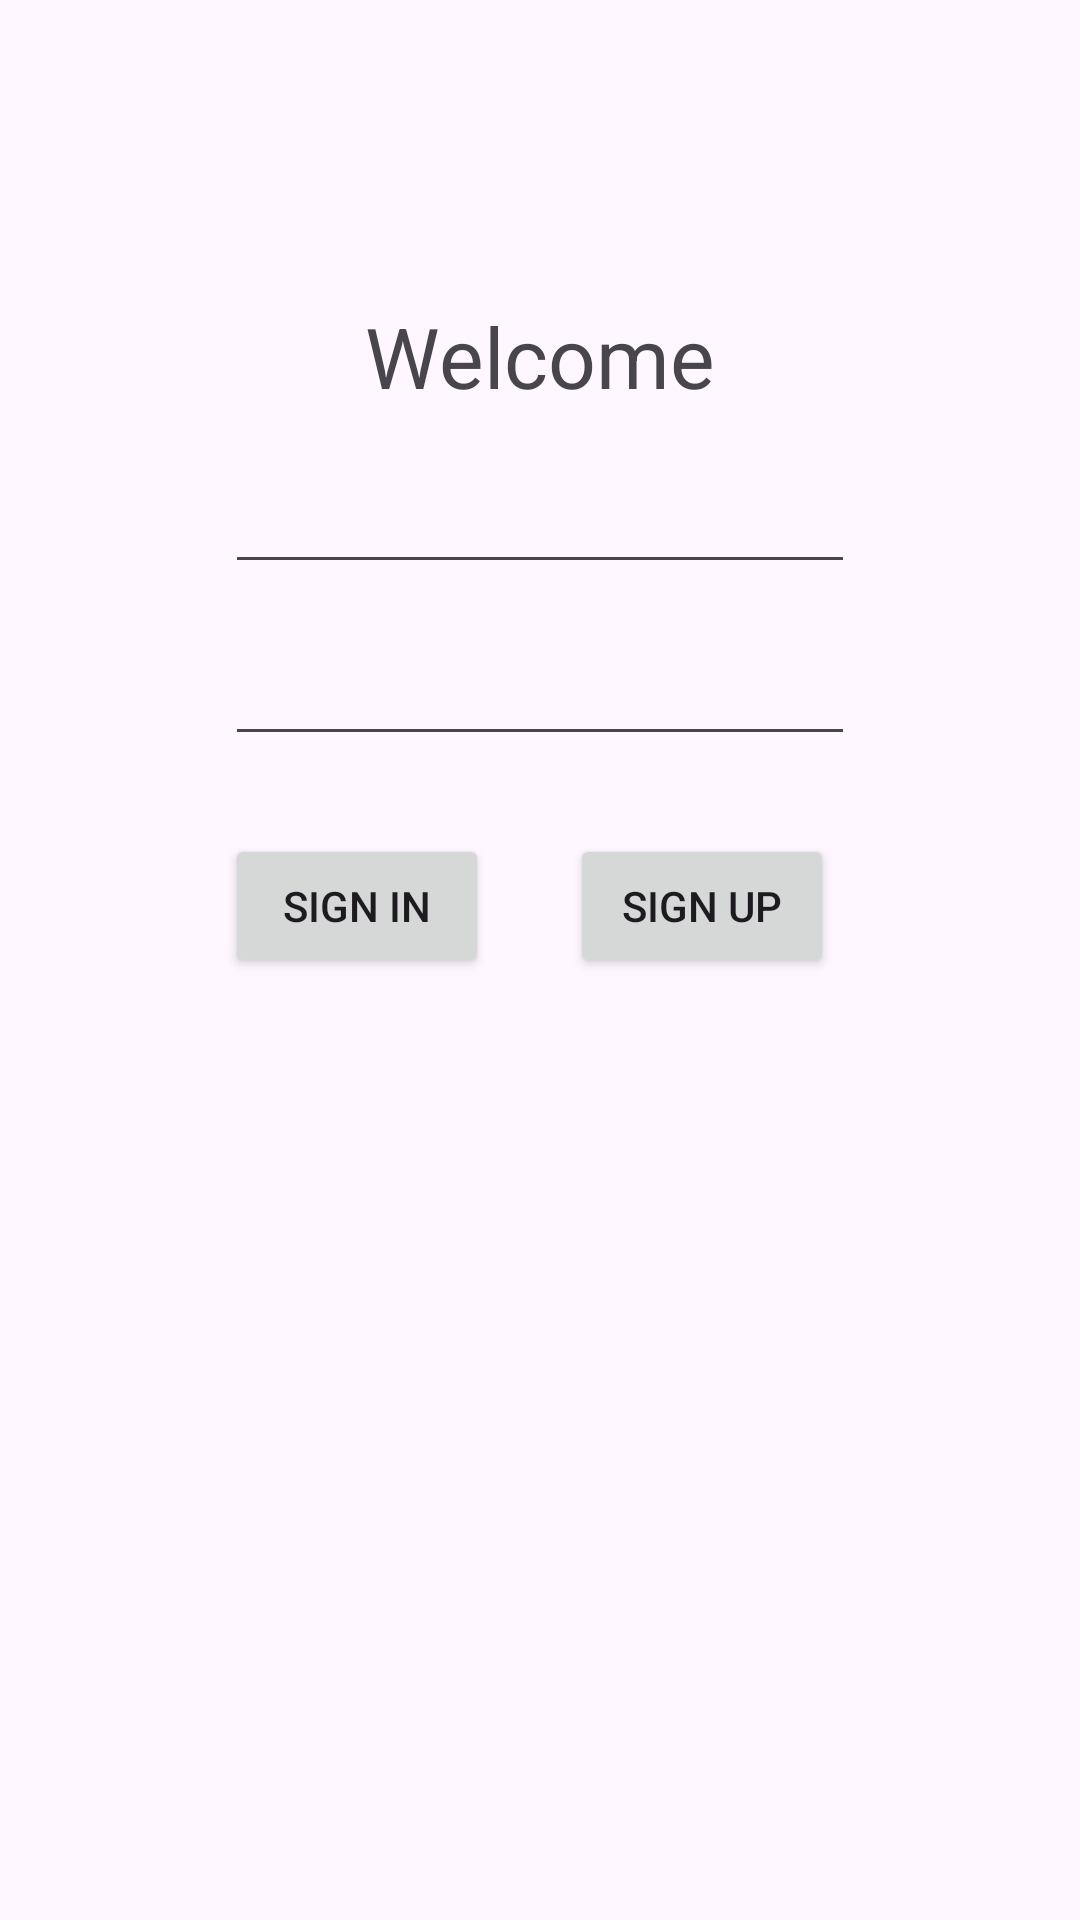

This screen was rendered from an Android layout file. Write that file and the resources it references.
<!-- AndroidManifest.xml: application theme Theme.RShare -->
<!-- res/layout/fragment_log_in.xml -->
<?xml version="1.0" encoding="utf-8"?>
<androidx.constraintlayout.widget.ConstraintLayout xmlns:android="http://schemas.android.com/apk/res/android"
    xmlns:app="http://schemas.android.com/apk/res-auto"
    xmlns:tools="http://schemas.android.com/tools"
    android:layout_width="match_parent"
    android:layout_height="match_parent"
    tools:context=".presentation.login.LogInFragment">

    <TextView
        android:id="@+id/textView"
        android:layout_width="wrap_content"
        android:layout_height="wrap_content"
        android:layout_marginTop="100dp"
        android:text="Welcome"
        android:textSize="28sp"
        app:layout_constraintEnd_toEndOf="parent"
        app:layout_constraintHorizontal_bias="0.5"
        app:layout_constraintStart_toStartOf="parent"
        app:layout_constraintTop_toTopOf="parent" />

    <EditText
        android:id="@+id/email"
        android:layout_width="wrap_content"
        android:layout_height="wrap_content"
        android:layout_marginTop="16dp"
        android:ems="10"
        android:inputType="textEmailAddress"
        app:layout_constraintBottom_toTopOf="@+id/password"
        app:layout_constraintEnd_toEndOf="parent"
        app:layout_constraintStart_toStartOf="parent"
        app:layout_constraintTop_toBottomOf="@+id/textView" />

    <EditText
        android:id="@+id/password"
        android:layout_width="wrap_content"
        android:layout_height="wrap_content"
        android:layout_marginTop="16dp"
        android:ems="10"
        android:inputType="textPassword"
        app:layout_constraintEnd_toEndOf="parent"
        app:layout_constraintStart_toStartOf="parent"
        app:layout_constraintTop_toBottomOf="@+id/email" />

    <Button
        android:id="@+id/signIn"
        android:layout_width="wrap_content"
        android:layout_height="wrap_content"
        android:layout_marginTop="26dp"
        android:text="Sign In"
        app:layout_constraintStart_toStartOf="@+id/password"
        app:layout_constraintTop_toBottomOf="@+id/password" />

    <Button
        android:id="@+id/signUp"
        android:layout_width="wrap_content"
        android:layout_height="wrap_content"
        android:layout_marginStart="20dp"
        android:layout_marginTop="26dp"
        android:text="Sign Up"
        app:layout_constraintEnd_toEndOf="@+id/password"
        app:layout_constraintStart_toEndOf="@+id/signIn"
        app:layout_constraintTop_toBottomOf="@+id/password" />

</androidx.constraintlayout.widget.ConstraintLayout>
<!-- resources referenced by this layout -->
<resources>
  <style name="Theme.RShare" parent="Base.Theme.RShare" />
  <style name="Base.Theme.RShare" parent="Theme.Material3.DayNight.NoActionBar">
          
          
      </style>
</resources>
